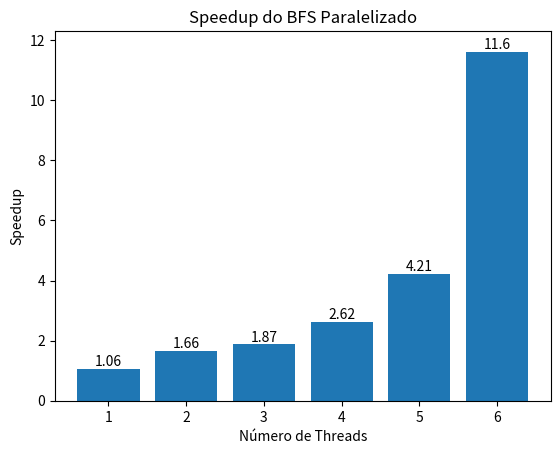

This figure's Python source:
import matplotlib.pyplot as plt

# Resultados das execuções para 10.000 vértices (sequencial)
execucoes_sequencial = [
    50.40,
    49.40,
    49.40,
    48.60,
    49.00,
    49.00,
    48.80,
    50.40,
    50.40,
    48.60
]

# Resultados das execuções para 10.000 vértices (1 thread)
execucoes_1_thread = [
    64.60,
    45.60,
    54.60,
    43.80,
    51.60,
    42.40,
    45.00,
    42.80,
    41.80,
    35.40
]

# Resultados das execuções para 10.000 vértices (2 threads)
execucoes_2_threads = [
    18.20,
    18.60,
    33.40,
    32.60,
    62.00,
    22.20,
    35.00,
    21.60,
    25.40,
    28.00
]

# Resultados das execuções para 10.000 vértices (3 threads)
execucoes_3_threads = [
    14.60,
    17.40,
    26.80,
    16.60,
    14.40,
    28.40,
    74.80,
    32.00,
    20.00,
    19.00
]

# Resultados das execuções para 10.000 vértices (4 threads)
execucoes_4_threads = [
    9.80,
    25.20,
    27.20,
    13.40,
    14.40,
    16.60,
    23.80,
    16.80,
    15.40,
    26.00
]

# Resultados das execuções para 10.000 vértices (5 threads)
execucoes_5_threads = [
    9.00,
    13.00,
    9.00,
    8.60,
    26.60,
    9.80,
    8.20,
    7.80,
    9.40,
    16.00
]

# Resultados das execuções para 10.000 vértices (6 threads)
execucoes_6_threads = [
    4.00,
    4.60,
    4.00,
    4.00,
    4.20,
    5.00,
    4.00,
    4.40,
    4.40,
    4.00
]


# Função para calcular a média
def calcular_media(execucoes):
    return sum(execucoes) / len(execucoes)

# Cálculo das médias
media_sequencial = calcular_media(execucoes_sequencial)
media_1_thread = calcular_media(execucoes_1_thread)
media_2_threads = calcular_media(execucoes_2_threads)
media_3_threads = calcular_media(execucoes_3_threads)
media_4_threads = calcular_media(execucoes_4_threads)
media_5_threads = calcular_media(execucoes_5_threads)
media_6_threads = calcular_media(execucoes_6_threads)

# Cálculo dos speedups
speedup_1_thread = media_sequencial / media_1_thread
speedup_2_threads = media_sequencial / media_2_threads
speedup_3_threads = media_sequencial / media_3_threads
speedup_4_threads = media_sequencial / media_4_threads
speedup_5_threads = media_sequencial / media_5_threads
speedup_6_threads = media_sequencial / media_6_threads

# Exibição dos resultados
print(f"Média do tempo de execução (sequencial) para 10.000 vértices: {media_sequencial:.2f} ms")
print(f"Média do tempo de execução (1 thread) para 10.000 vértices: {media_1_thread:.2f} ms")
print(f"Média do tempo de execução (2 threads) para 10.000 vértices: {media_2_threads:.2f} ms")
print(f"Média do tempo de execução (3 threads) para 10.000 vértices: {media_3_threads:.2f} ms")
print(f"Média do tempo de execução (4 threads) para 10.000 vértices: {media_4_threads:.2f} ms")
print(f"Média do tempo de execução (5 threads) para 10.000 vértices: {media_5_threads:.2f} ms")
print(f"Média do tempo de execução (6 threads) para 10.000 vértices: {media_6_threads:.2f} ms")

print(f"\nSpeedup com 1 thread: {speedup_1_thread:.2f}")
print(f"Speedup com 2 threads: {speedup_2_threads:.2f}")
print(f"Speedup com 3 threads: {speedup_3_threads:.2f}")
print(f"Speedup com 4 threads: {speedup_4_threads:.2f}")
print(f"Speedup com 5 threads: {speedup_5_threads:.2f}")
print(f"Speedup com 6 threads: {speedup_6_threads:.2f}")

# Plotando o gráfico speedup
num_threads = [1, 2, 3, 4, 5, 6]
speedups = [
    speedup_1_thread,
    speedup_2_threads,
    speedup_3_threads,
    speedup_4_threads,
    speedup_5_threads,
    speedup_6_threads,
]

plt.bar(num_threads, speedups)
plt.xlabel('Número de Threads')
plt.ylabel('Speedup')
plt.title('Speedup do BFS Paralelizado')
plt.xticks(num_threads)
plt.ylim(0, 12.3)

# Adicionando os valores no topo das barras
for i, v in enumerate(speedups):
    plt.text(i + 1, v + 0.1, str(round(v, 2)), ha='center')

plt.show()